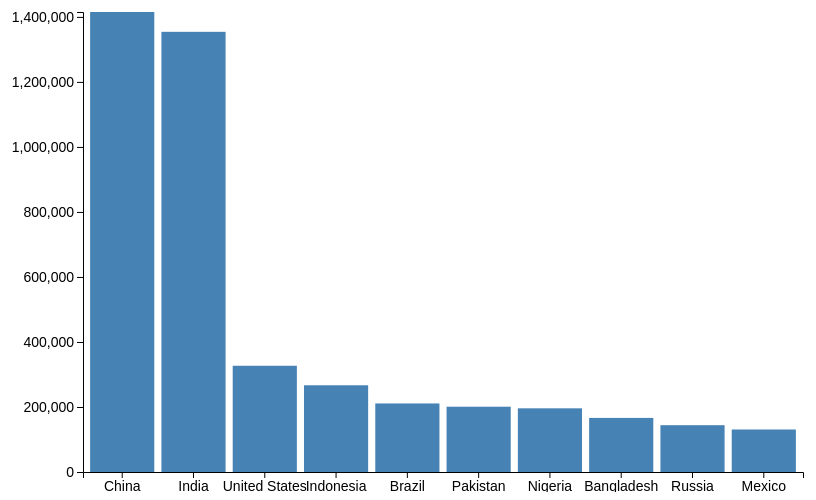
D3 v6 page, settled after 360 driven frames (6 s of simulated time); the page loaded 1 data file(s).


// ── x-bars.js
const endpoint = 'https://opendata.rdw.nl/resource/m9d7-ebf2.json'

const svg = d3.select('svg');

//zet strings om naar nummers
const width = +svg.attr('width');
const height = +svg.attr('height');

const render = data => {
    const xValue = d => d.country;
    const yValue = d => d.population;
    const margin = {top: 20, right: 40, bottom: 20, left: 200};
    const innerWidth = width - margin.left - margin.right;
    const innerHeight = height - margin.top - margin.bottom;
    
    //per kleur bar maken
    const xscale = d3.scaleBand()
    //minimum en maximum voor de domain
        .domain(data.map(xValue))
        //breedte van de x-as
        .range([0, innerWidth])
        .padding(0.1);
        
    
    //hoogte van de aantallen geven
    const yscale = d3.scaleLinear()
        // loop door yValue voor de landnamen
        .domain([0, d3.max(data, yValue)])
        //hoogte van de y-as
        .range([innerHeight, 0])
        

    const xAxis = d3.axisBottom(xscale);

    //groep element g maken
    const g = svg.append('g')
        .attr('transform', `translate(${margin.left}, ${margin.top})`)

        g.append('g').call(d3.axisLeft(yscale));
        g.append('g').call(d3.axisBottom(xscale))
            //x-as naar beneden halen ipv boven
            .attr('transform', `translate(0, ${innerHeight})`)

    //de bars maken
    g.selectAll('rect').data(data)
        .enter()
        .append('rect')
            .attr('x', d => xscale(xValue(d))) // berekend de x attributes
            .attr('y', d => yscale(yValue(d))) // berekend de y attributes
            .attr('height', d => innerHeight - yscale(yValue(d))) 
                .attr('width', xscale.bandwidth())
            
};


//data inladen met promise
d3.csv('data.csv').then(data => {
    //van string naar nummers
    data.forEach(d => {
        d.population = +d.population; // de + converteert strings naar nummers (https://stackoverflow.com/questions/15704128/how-can-i-efficiently-convert-data-from-string-to-int-within-a-d3-method-chain)
    });
    render(data);
})

### data: data.csv
country, population
China, 1415046
India, 1354052
United States, 326767
Indonesia, 266795
Brazil, 210868
Pakistan, 200814
Nigeria, 195875
Bangladesh, 166369
Russia, 143965
Mexico, 130759